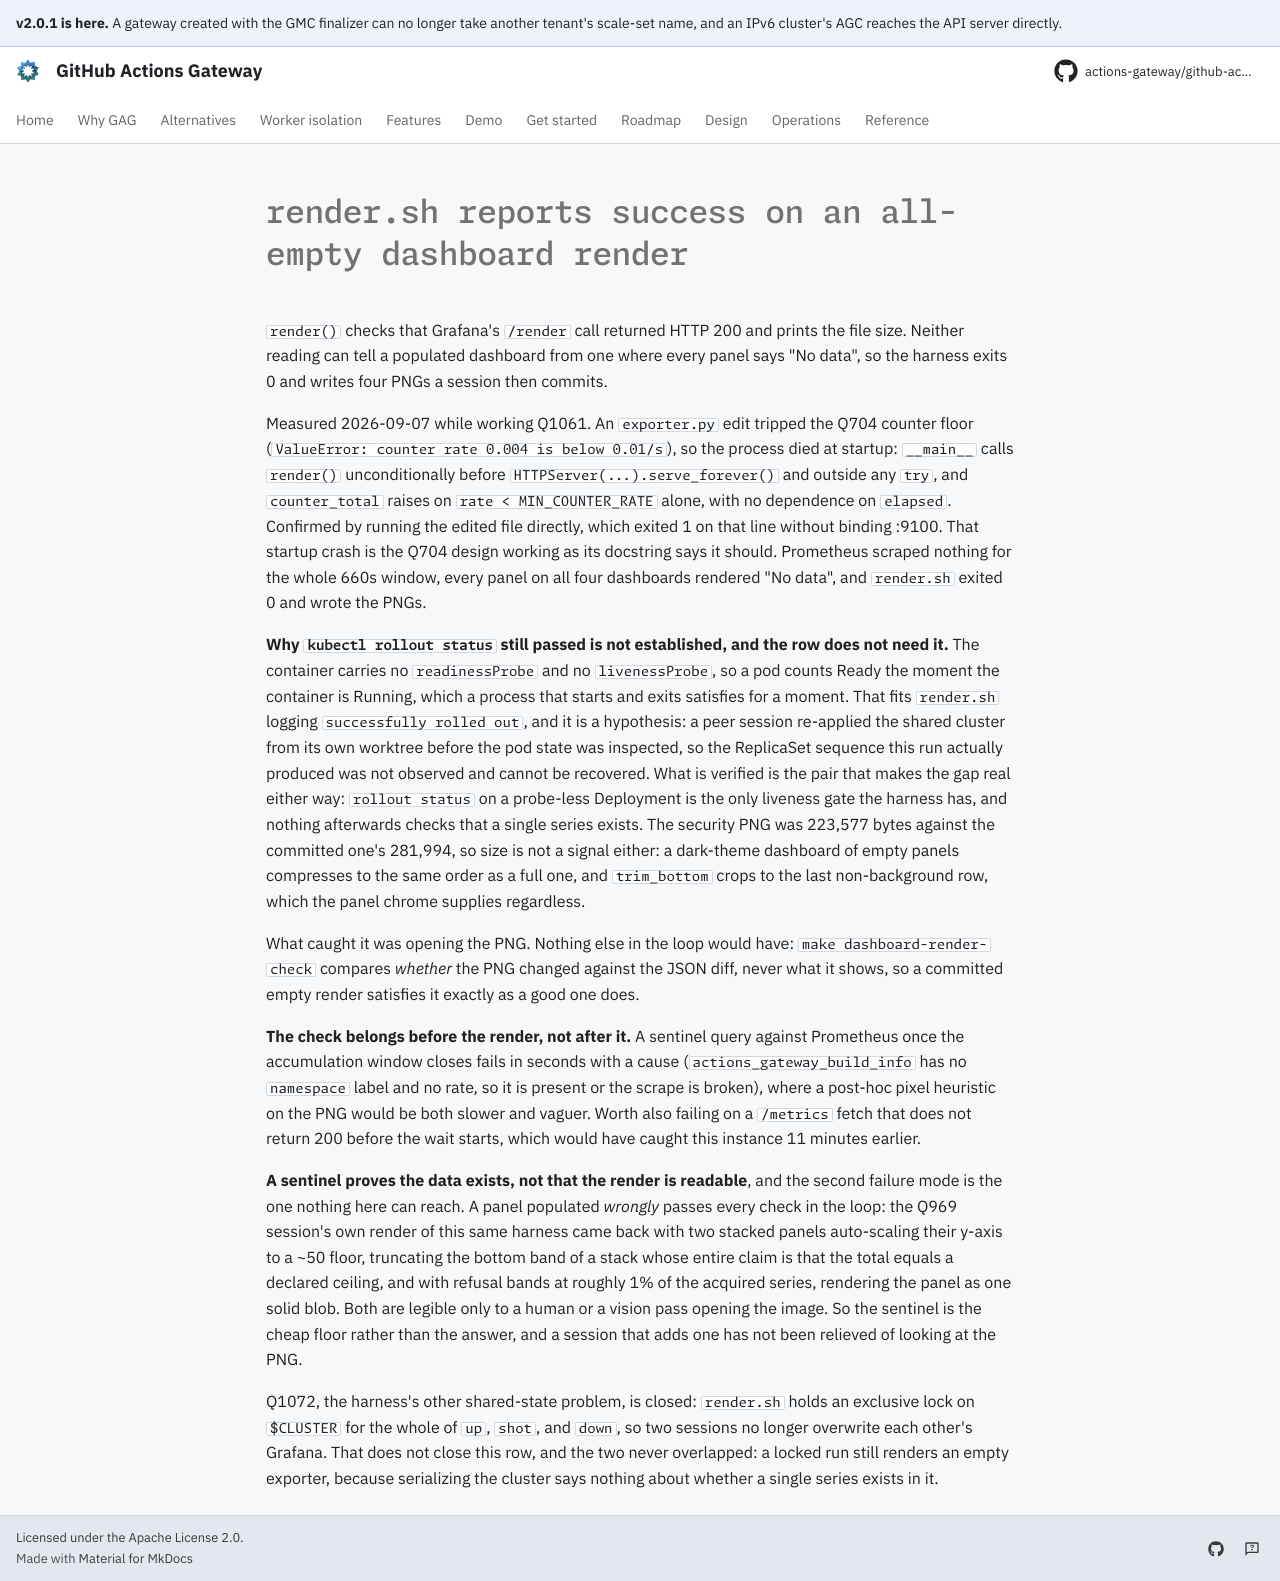

repository: actions-gateway/github-actions-gateway · page: dev/queue/Q1074/index.html · generator: mkdocs

---
id: Q1074
rank: b48
labels:
    - debt
    - tests
status: ready
size: S
target: ../../deploy/monitoring/preview/render.sh
---

# render.sh reports success on an all-empty dashboard render

`render()` checks that Grafana's `/render` call returned HTTP 200 and prints the file size.
Neither reading can tell a populated dashboard from one where every panel says "No data", so the harness exits 0 and writes four PNGs a session then commits.

Measured 2026-09-07 while working Q1061.
An `exporter.py` edit tripped the Q704 counter floor (`ValueError: counter rate 0.004 is below 0.01/s`), so the process died at startup: `__main__` calls `render()` unconditionally before `HTTPServer(...).serve_forever()` and outside any `try`, and `counter_total` raises on `rate < MIN_COUNTER_RATE` alone, with no dependence on `elapsed`.
Confirmed by running the edited file directly, which exited 1 on that line without binding :9100.
That startup crash is the Q704 design working as its docstring says it should.
Prometheus scraped nothing for the whole 660s window, every panel on all four dashboards rendered "No data", and `render.sh` exited 0 and wrote the PNGs.

**Why `kubectl rollout status` still passed is not established, and the row does not need it.** The container carries no `readinessProbe` and no `livenessProbe`, so a pod counts Ready the moment the container is Running, which a process that starts and exits satisfies for a moment.
That fits `render.sh` logging `successfully rolled out`, and it is a hypothesis: a peer session re-applied the shared cluster from its own worktree before the pod state was inspected, so the ReplicaSet sequence this run actually produced was not observed and cannot be recovered.
What is verified is the pair that makes the gap real either way: `rollout status` on a probe-less Deployment is the only liveness gate the harness has, and nothing afterwards checks that a single series exists.
The security PNG was 223,577 bytes against the committed one's 281,994, so size is not a signal either: a dark-theme dashboard of empty panels compresses to the same order as a full one, and `trim_bottom` crops to the last non-background row, which the panel chrome supplies regardless.

What caught it was opening the PNG.
Nothing else in the loop would have: `make dashboard-render-check` compares *whether* the PNG changed against the JSON diff, never what it shows, so a committed empty render satisfies it exactly as a good one does.

**The check belongs before the render, not after it.** A sentinel query against Prometheus once the accumulation window closes fails in seconds with a cause (`actions_gateway_build_info` has no `namespace` label and no rate, so it is present or the scrape is broken), where a post-hoc pixel heuristic on the PNG would be both slower and vaguer.
Worth also failing on a `/metrics` fetch that does not return 200 before the wait starts, which would have caught this instance 11 minutes earlier.

**A sentinel proves the data exists, not that the render is readable**, and the second failure mode is the one nothing here can reach.
A panel populated *wrongly* passes every check in the loop: the Q969 session's own render of this same harness came back with two stacked panels auto-scaling their y-axis to a ~50 floor, truncating the bottom band of a stack whose entire claim is that the total equals a declared ceiling, and with refusal bands at roughly 1% of the acquired series, rendering the panel as one solid blob.
Both are legible only to a human or a vision pass opening the image.
So the sentinel is the cheap floor rather than the answer, and a session that adds one has not been relieved of looking at the PNG.

Q1072, the harness's other shared-state problem, is closed: `render.sh` holds an exclusive lock on `$CLUSTER` for the whole of `up`, `shot`, and `down`, so two sessions no longer overwrite each other's Grafana.
That does not close this row, and the two never overlapped: a locked run still renders an empty exporter, because serializing the cluster says nothing about whether a single series exists in it.
